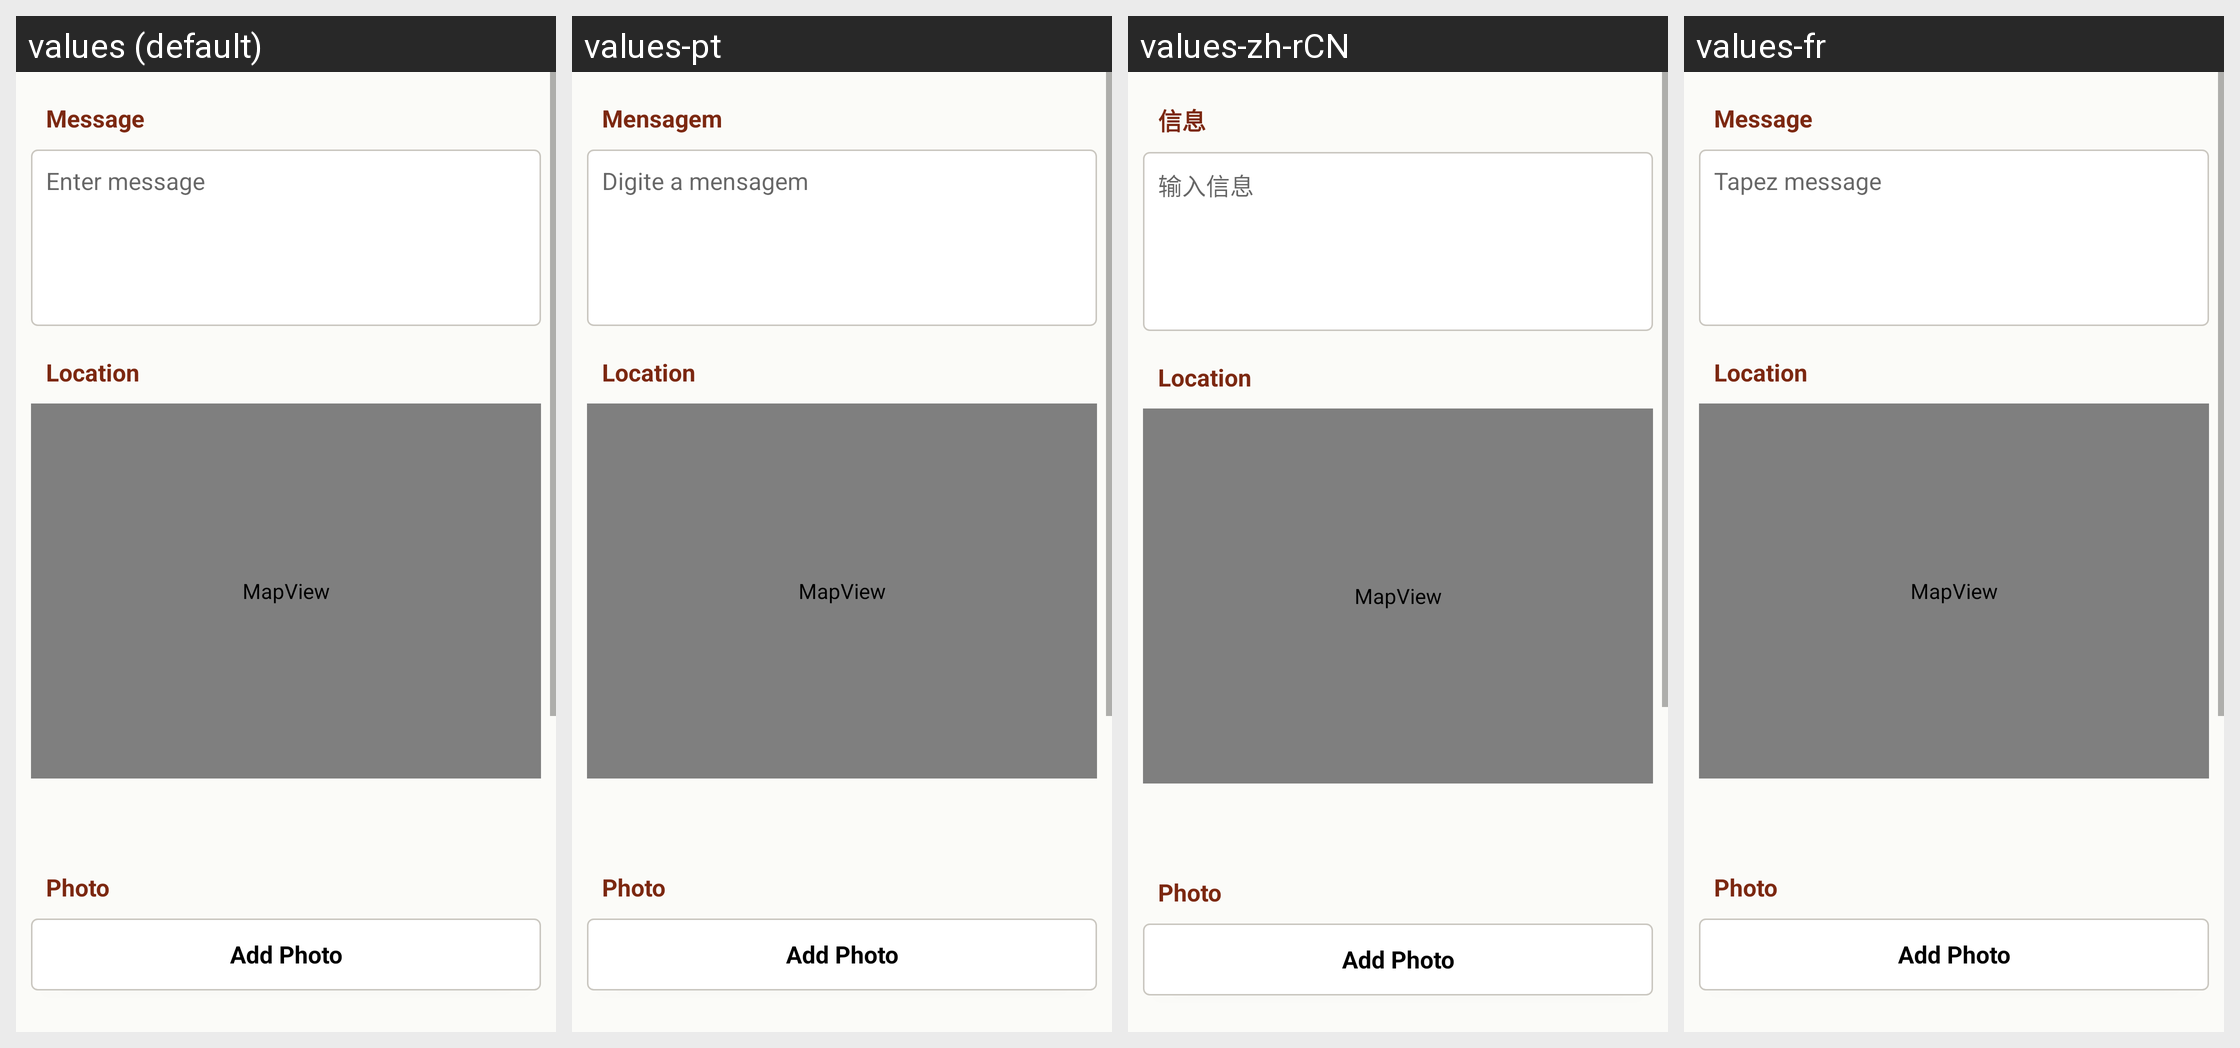

Locale-by-locale string values for the Android screen shown in this grid:
Android screen res/layout/add_checkin.xml rendered under 4 locales, left to right: values (default), values-pt, values-zh-rCN, values-fr. Device: Nexus 5 (rendered at 1080×1920; each locale shown at half size, 540×960, under a caption strip naming it); theme Theme.MaterialComponents.DayNight.NoActionBar.
Other locales in the repository, not shown: values-de, values-el, values-es, values-ko, values-mk, values-zh-rTW.
Strings drawn on this screen, with the default value and each locale's value (text and hints the layout hard-codes, and strings that could not be matched under every locale, appear in the picture but are not listed):

checkin_message
  values: Message
  values-pt: Mensagem
  values-zh-rCN: 信息
  values-fr: Message

checkin_enter_msg_hint
  values: Enter message
  values-pt: Digite a mensagem
  values-zh-rCN: 输入信息
  values-fr: Tapez message

location
  values: Location
  values-pt: Location  [not translated; the default value is used]
  values-zh-rCN: Location  [not translated; the default value is used]
  values-fr: Location  [not translated; the default value is used]

photo
  values: Photo
  values-pt: Photo  [not translated; the default value is used]
  values-zh-rCN: Photo  [not translated; the default value is used]
  values-fr: Photo  [not translated; the default value is used]

add_photo
  values: Add Photo
  values-pt: Add Photo  [not translated; the default value is used]
  values-zh-rCN: Add Photo  [not translated; the default value is used]
  values-fr: Add Photo  [not translated; the default value is used]
